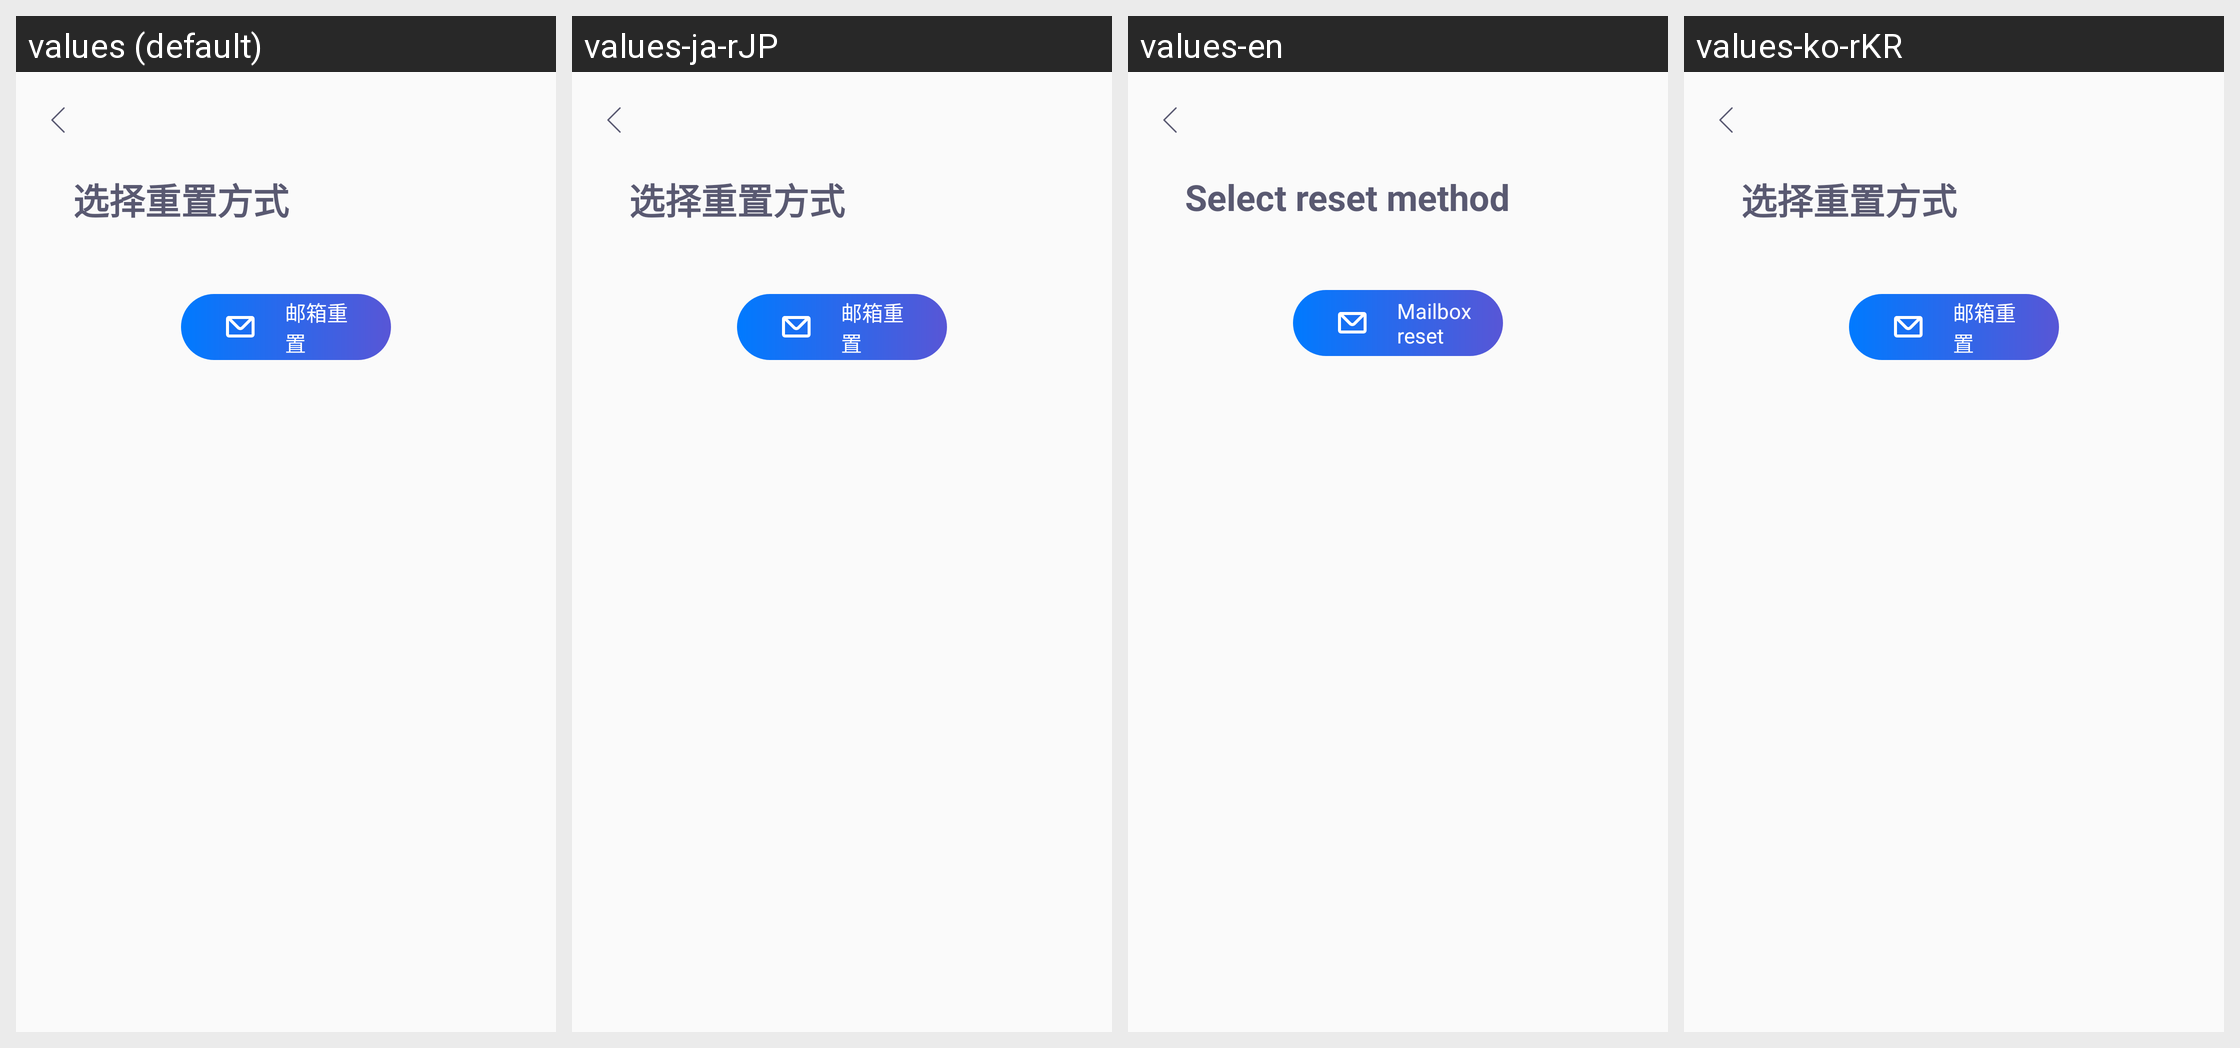

This grid shows one Android layout under several languages. Give, for every string resource on the screen, its name, the default text and each shown locale's text.
Android screen res/layout/activity_forgetpassword.xml rendered under 4 locales, left to right: values (default), values-ja-rJP, values-en, values-ko-rKR. Device: Nexus 5 (rendered at 1080×1920; each locale shown at half size, 540×960, under a caption strip naming it); theme Theme.AppCompat.Light.NoActionBar.
Strings drawn on this screen, with the default value and each locale's value (text and hints the layout hard-codes, and strings that could not be matched under every locale, appear in the picture but are not listed):

select_reset_method
  values: 选择重置方式
  values-ja-rJP: 选择重置方式  [not translated; the default value is used]
  values-en: Select reset method
  values-ko-rKR: 选择重置方式  [not translated; the default value is used]

mailbox_reset
  values: 邮箱重置
  values-ja-rJP: 邮箱重置  [not translated; the default value is used]
  values-en: Mailbox reset
  values-ko-rKR: 邮箱重置  [not translated; the default value is used]
